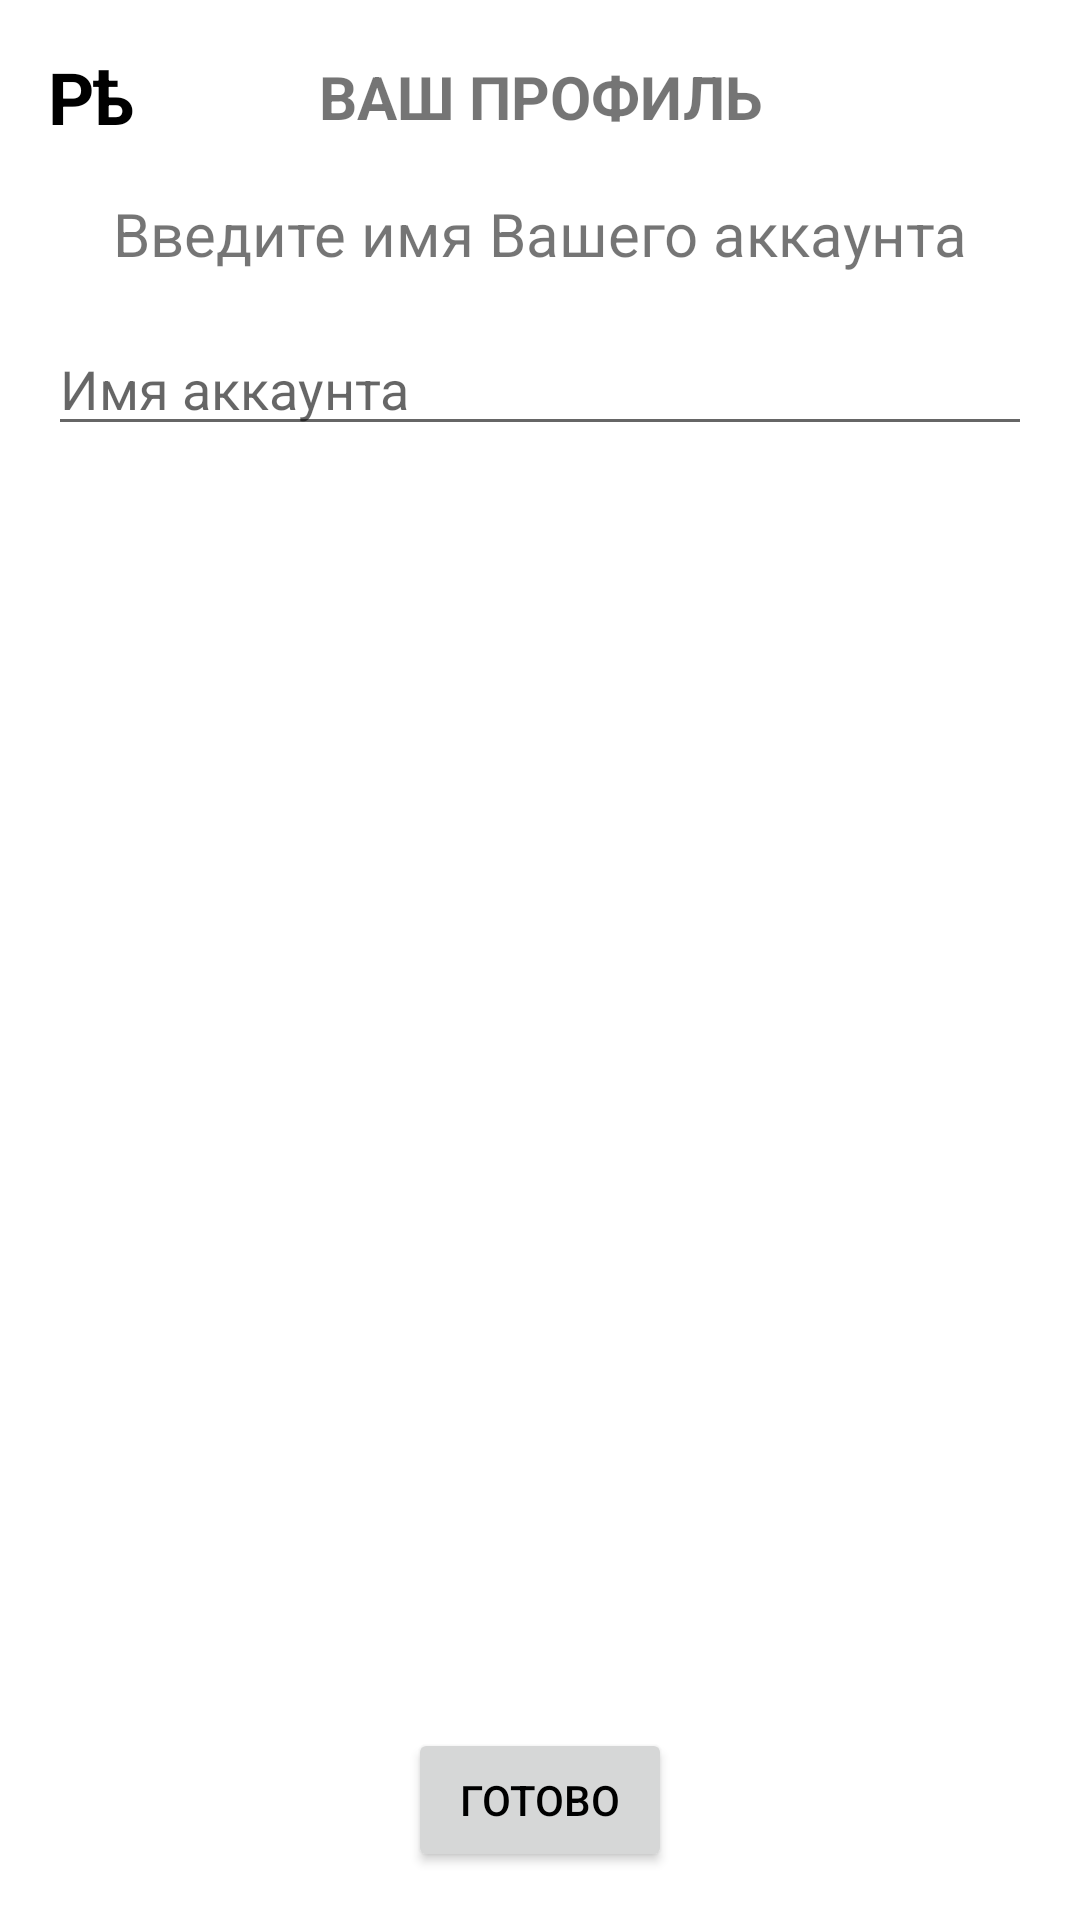

Reconstruct the res/layout file that produces this screen, plus the resources it refers to.
<!-- AndroidManifest.xml: application theme Theme.REZAN -->
<!-- res/layout/fragment_enter_name_and_photo.xml -->
<?xml version="1.0" encoding="utf-8"?>
<androidx.constraintlayout.widget.ConstraintLayout xmlns:android="http://schemas.android.com/apk/res/android"
    xmlns:app="http://schemas.android.com/apk/res-auto"
    xmlns:tools="http://schemas.android.com/tools"
    android:layout_width="match_parent"
    android:layout_height="match_parent"
    android:padding="16dp"
    tools:context=".ui.fragments.registration.EnterNameAndPhotoFragment">


    <androidx.constraintlayout.widget.ConstraintLayout
        android:id="@+id/topNav"
        android:layout_width="match_parent"
        android:layout_height="wrap_content"
        app:layout_constraintEnd_toEndOf="parent"
        app:layout_constraintStart_toStartOf="parent"
        app:layout_constraintTop_toTopOf="parent">

        <TextView
            android:id="@+id/topLogo"
            android:layout_width="wrap_content"
            android:layout_height="wrap_content"
            android:text="@string/rezan_short"
            android:textColor="?android:textColorPrimary"
            android:textSize="24sp"
            android:textStyle="bold"
            app:layout_constraintBottom_toBottomOf="parent"
            app:layout_constraintStart_toStartOf="parent"
            app:layout_constraintTop_toTopOf="parent" />

        <TextView
            android:id="@+id/topWeatherDeg"
            android:layout_width="wrap_content"
            android:layout_height="wrap_content"
            android:text="@string/your_profile"
            android:textAllCaps="true"
            android:textSize="20sp"
            android:textStyle="bold"
            app:layout_constraintBottom_toBottomOf="parent"
            app:layout_constraintEnd_toEndOf="parent"
            app:layout_constraintStart_toStartOf="parent"
            app:layout_constraintTop_toTopOf="parent" />

    </androidx.constraintlayout.widget.ConstraintLayout>

    <TextView
        android:id="@+id/tvEnterName"
        android:layout_width="wrap_content"
        android:layout_height="wrap_content"
        android:layout_marginTop="16dp"
        android:text="Введите имя Вашего аккаунта"
        android:textSize="20sp"
        app:layout_constraintEnd_toEndOf="parent"
        app:layout_constraintStart_toStartOf="parent"
        app:layout_constraintTop_toBottomOf="@id/topNav" />

    <EditText
        android:id="@+id/etEnteredName"
        android:layout_width="match_parent"
        android:layout_height="wrap_content"
        android:layout_marginTop="16dp"
        android:hint="Имя аккаунта"
        android:maxLines="1"
        android:inputType="text"
        app:layout_constraintEnd_toEndOf="parent"
        app:layout_constraintStart_toStartOf="parent"
        app:layout_constraintTop_toBottomOf="@id/tvEnterName" />

    <Button
        android:id="@+id/enterName"
        android:layout_width="wrap_content"
        android:layout_height="wrap_content"
        android:text="Готово"
        app:layout_constraintBottom_toBottomOf="parent"
        app:layout_constraintEnd_toEndOf="parent"
        app:layout_constraintStart_toStartOf="parent" />

</androidx.constraintlayout.widget.ConstraintLayout>
<!-- resources referenced by this layout -->
<resources>
  <string name="rezan_short">Рѣ</string>
  <string name="your_profile">Ваш профиль</string>
  <style name="Theme.REZAN" parent="Theme.MaterialComponents.DayNight.NoActionBar">
          
          <item name="colorPrimary">@color/green_primary</item>
          <item name="colorPrimaryVariant">@color/grey_5</item>
          <item name="colorOnPrimary">@color/white</item>
          
          <item name="colorSecondary">@color/green_secondary</item>
          <item name="colorSecondaryVariant">@color/grey_4</item>
          <item name="colorOnSecondary">@color/black</item>
          
          <item name="android:statusBarColor">@color/grey_4</item>
          
          <item name="android:textColorPrimary">@color/black</item>
      </style>
  <color name="green_primary">#206c2e</color>
  <color name="grey_5">#474A51</color>
  <color name="white">#FFFFFFFF</color>
  <color name="green_secondary">#526350</color>
  <color name="grey_4">#A9A9A9</color>
  <color name="black">#FF000000</color>
</resources>
